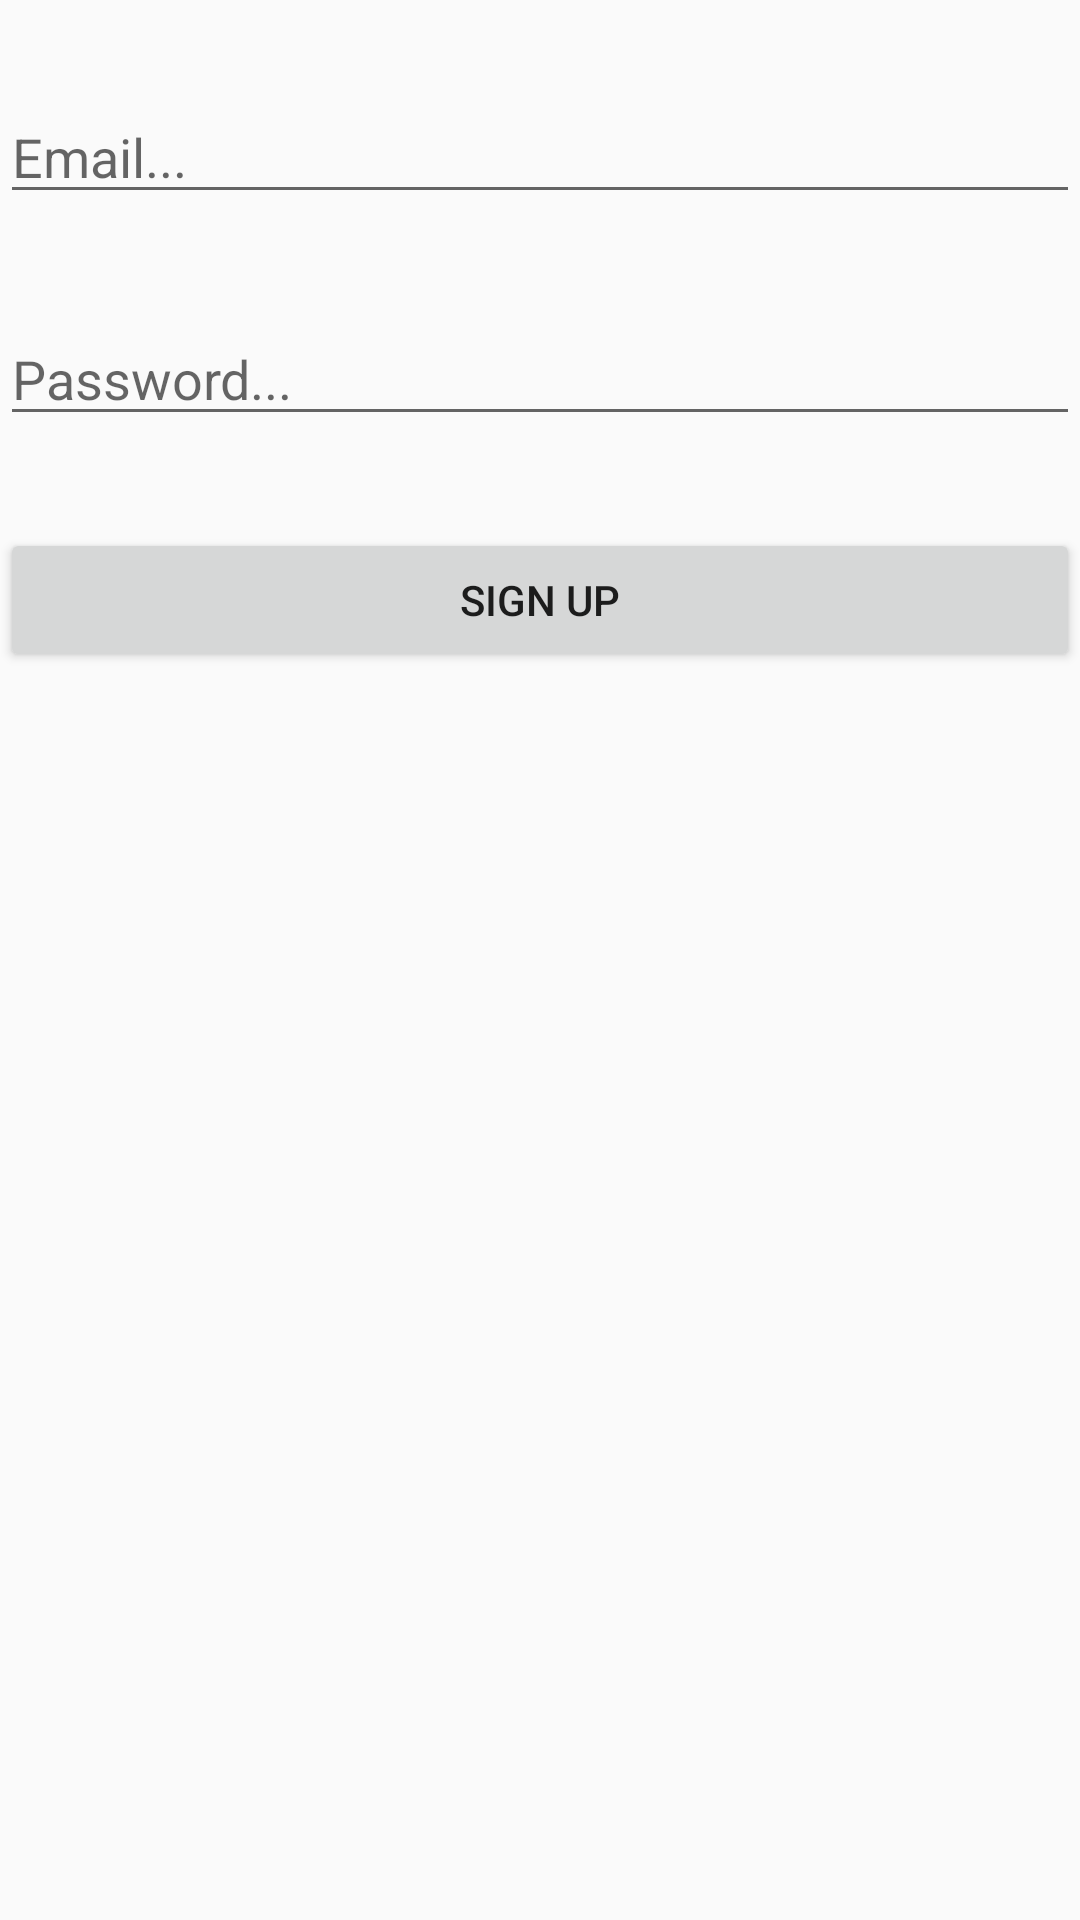

Reconstruct the res/layout file that produces this screen, plus the resources it refers to.
<!-- AndroidManifest.xml: application theme AppTheme -->
<!-- res/layout/activity_register.xml -->
<?xml version="1.0" encoding="utf-8"?>
<RelativeLayout xmlns:android="http://schemas.android.com/apk/res/android"
    xmlns:app="http://schemas.android.com/apk/res-auto"
    xmlns:tools="http://schemas.android.com/tools"
    android:layout_width="match_parent"
    android:layout_height="match_parent"
    tools:context=".Activities.RegisterActivity">

    <EditText
        android:id="@+id/editTextEmail"
        android:layout_width="match_parent"
        android:layout_height="wrap_content"
        android:layout_alignParentStart="true"
        android:layout_alignParentTop="true"
        android:layout_marginTop="30dp"
        android:ems="10"
        android:hint="Email..."
        android:inputType="textEmailAddress"
        android:layout_alignParentLeft="true" />

    <EditText
        android:id="@+id/editTextPass"
        android:layout_width="match_parent"
        android:layout_height="wrap_content"
        android:layout_alignParentStart="true"
        android:layout_alignParentTop="true"
        android:layout_marginTop="104dp"
        android:ems="10"
        android:hint="Password..."
        android:inputType="textPassword"
        android:layout_alignParentLeft="true" />

    <Button
        android:id="@+id/btnRegister"
        android:layout_width="match_parent"
        android:layout_height="wrap_content"
        android:layout_alignParentTop="true"
        android:layout_centerHorizontal="true"
        android:layout_marginTop="176dp"
        android:text="SIGN UP" />

    
        
        
        
        
        
        
        
        
</RelativeLayout>
<!-- resources referenced by this layout -->
<resources>
  <style name="AppTheme" parent="Theme.AppCompat.Light.NoActionBar">
          
          <item name="colorPrimary">@color/colorPrimary</item>
          <item name="colorPrimaryDark">@color/colorPrimaryDark</item>
          <item name="colorAccent">@color/colorAccent</item>
      </style>
  <color name="colorPrimary">#3F51B5</color>
  <color name="colorPrimaryDark">#303F9F</color>
  <color name="colorAccent">#FF4081</color>
</resources>
